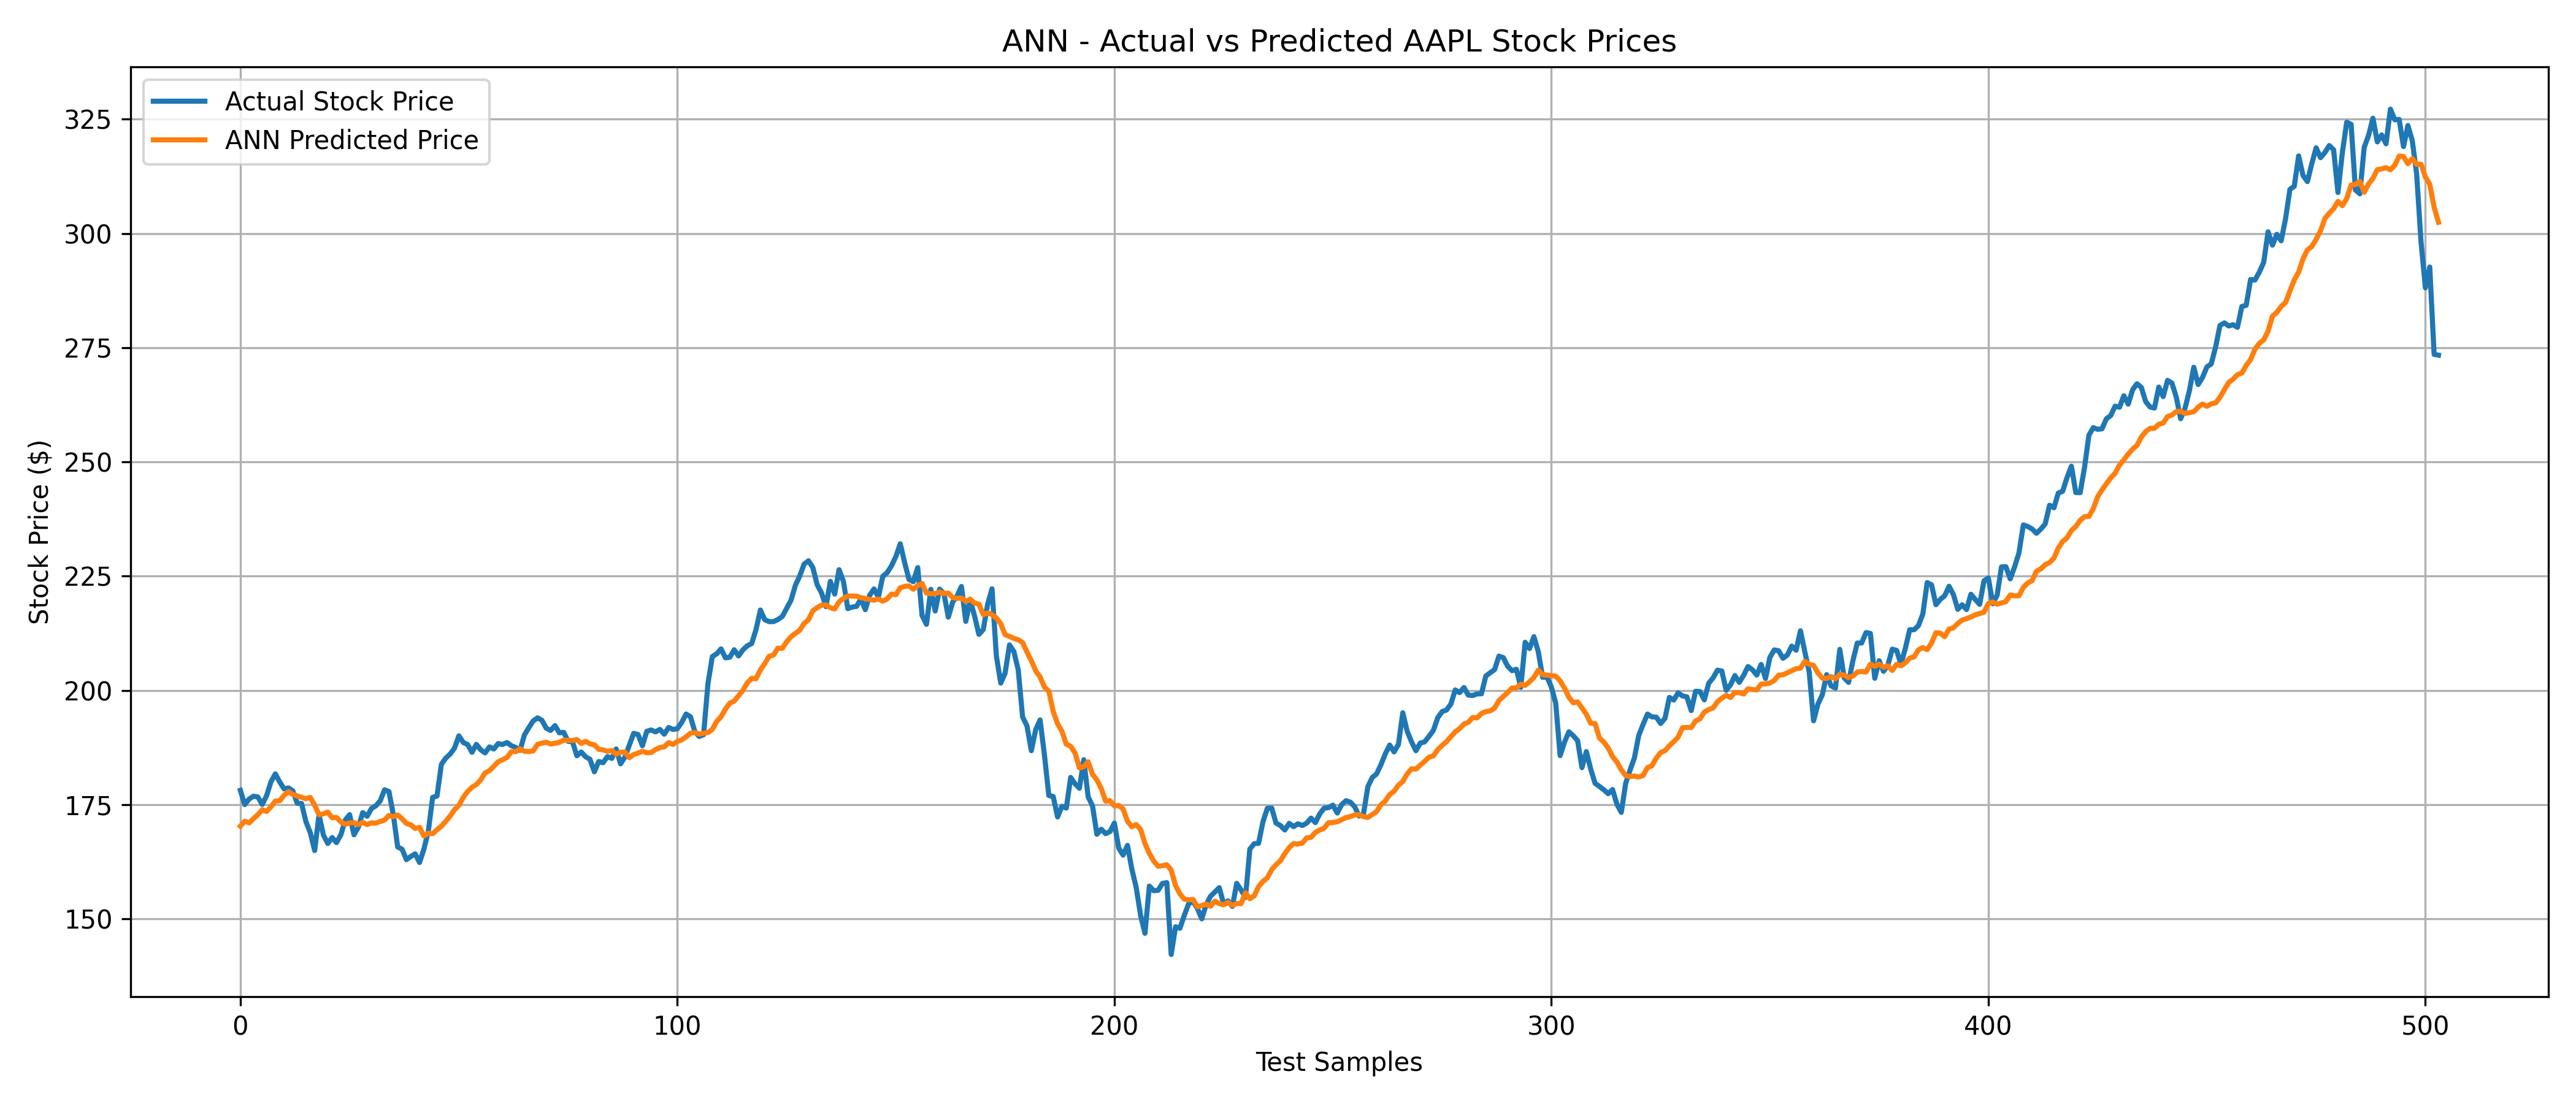

Source data for this figure (header and first rows):
Actual_Price, Predicted_Price
178.1, 170.3
175.0, 171.4
176.2, 171
176.8, 171.9
176.7, 172.8
175, 173.9
176.9, 173.5
180, 174.5
181.7, 175.8
180, 175.8
178.4, 177
178.7, 177.8
178, 177.2
175.3, 176.9
175.2, 176.6
171.3, 176.3
168.8, 176.6
164.9, 174.9
172.8, 172.8
168.3, 173
166.5, 173.3
167.8, 172.1
166.7, 172.2
168.4, 171.2
171.6, 170.7
172.8, 171
168.4, 171.1
170.1, 170.6
173.2, 171.1
172.4, 170.6
174.1, 171
174.7, 170.9
175.8, 171.3
178.2, 171.6
177.8, 172.6
172.8, 172.3
165.7, 172.7
165.2, 171.9
162.9, 170.9
163.7, 170.6
164.2, 169.8
162.3, 170
165.3, 168.1
169.1, 168.7
176.6, 168.6
176.9, 169.5
183.8, 170.3
185.2, 171.3
186.1, 172.5
187.4, 173.9
190, 174.8
188.6, 176.6
188.2, 177.9
186.4, 178.8
188.2, 179.4
187, 180.4
186.3, 181.9
187.6, 182.4
187.2, 183.4
188.4, 184.4
... 444 more rows
